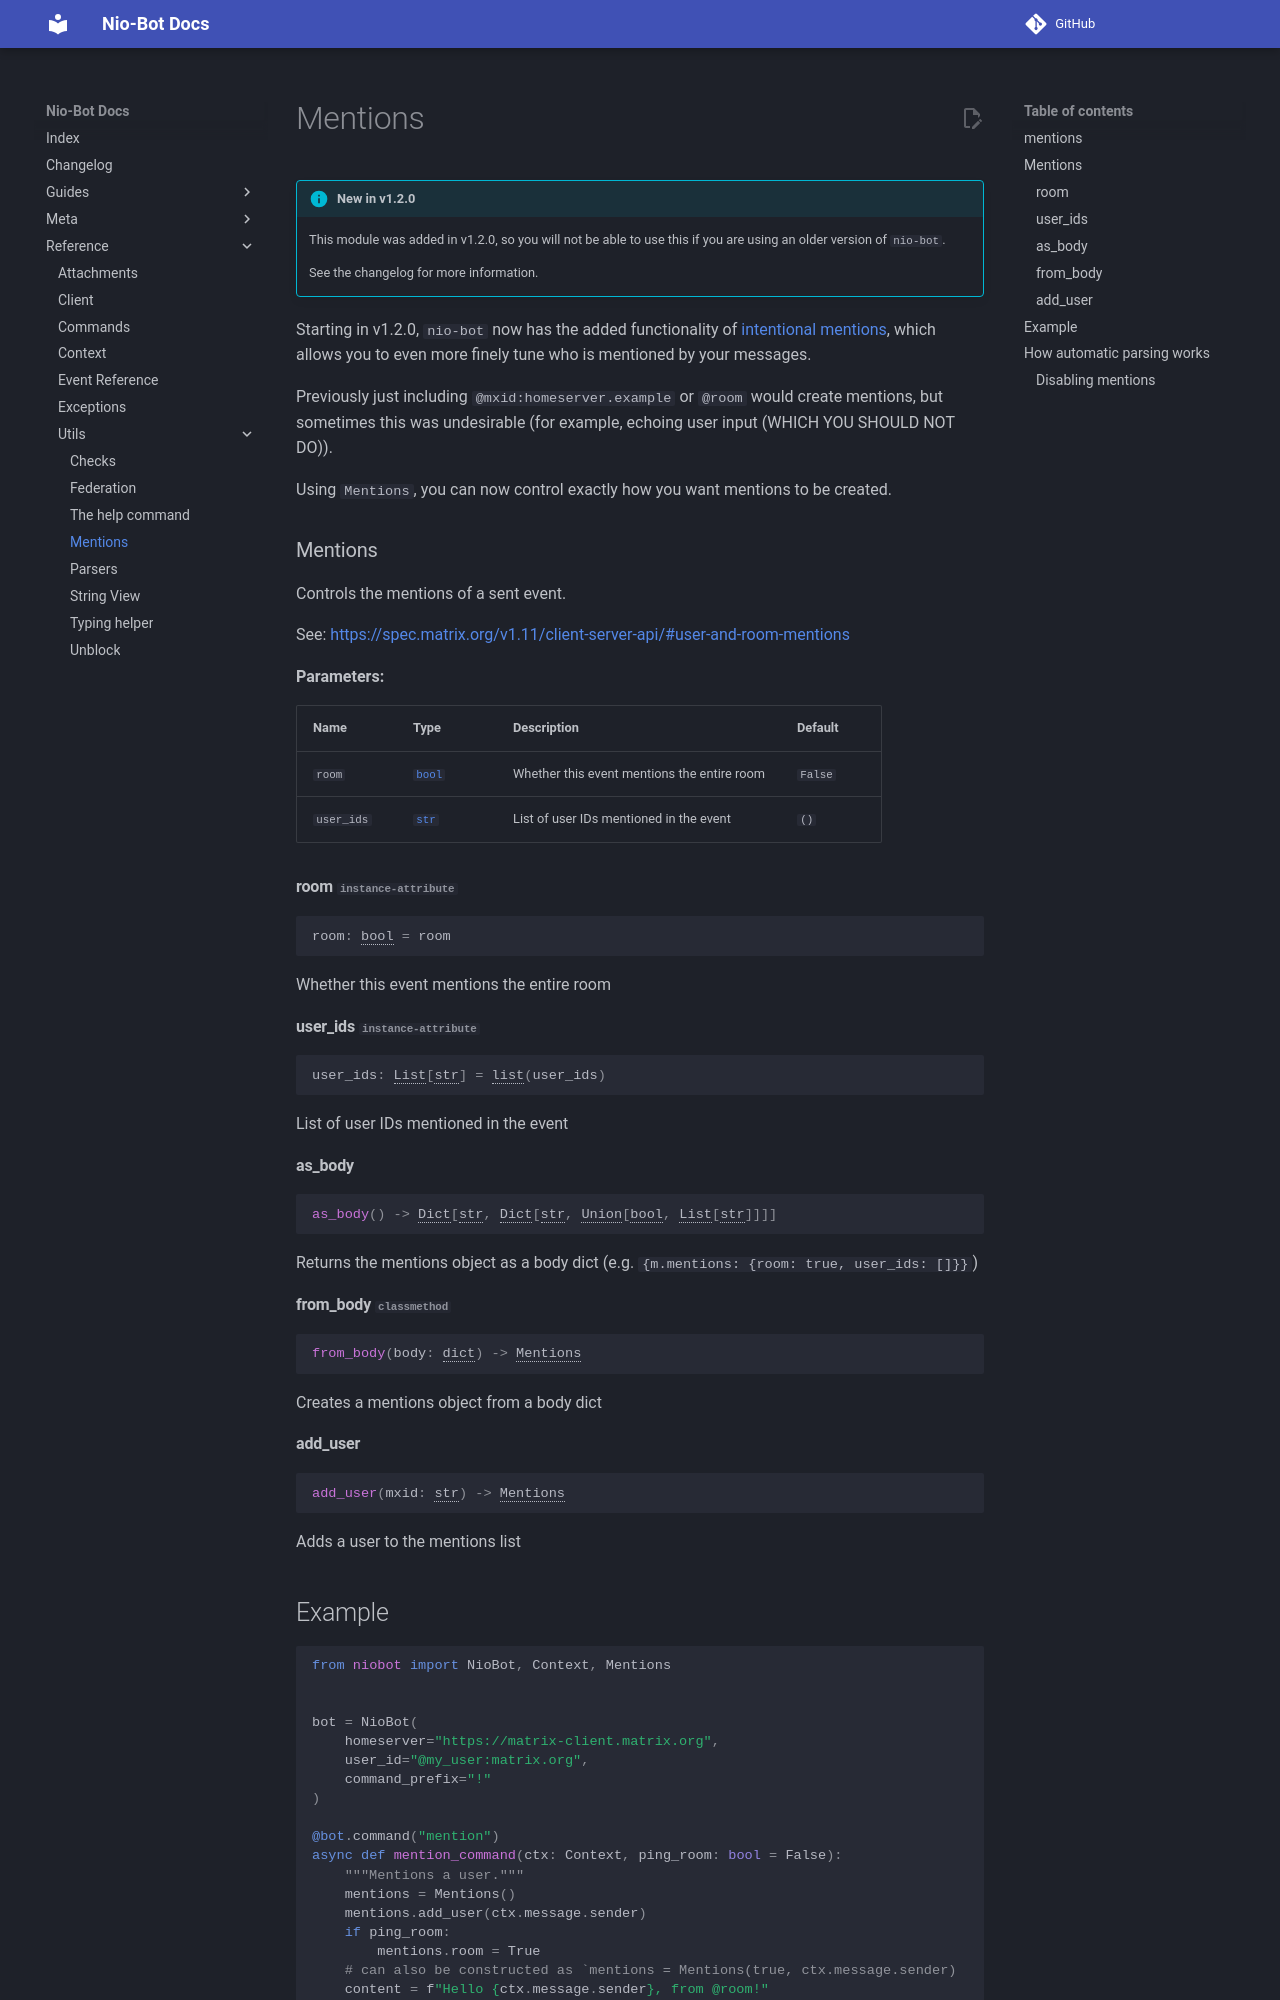

repository: nexy7574/nio-bot · page: v1.2.1/reference/utils/mentions/index.html · generator: mkdocs

# Mentions

!!! info "New in v1.2.0"
    This module was added in v1.2.0, so you will not be able to use this if you are using an older version of `nio-bot`.

    See the changelog for more information.


Starting in v1.2.0, `nio-bot` now has the added functionality of [intentional mentions](https://spec.matrix.org/v1.11/client-server-api/#definition-mmentions),
which allows you to even more finely tune who is mentioned by your messages.

Previously just including `@mxid:homeserver.example` or `@room` would create mentions, but sometimes this was undesirable (for example, echoing user input (WHICH YOU SHOULD NOT DO)).

Using `Mentions`, you can now control exactly how you want mentions to be created.

::: niobot.utils.mentions

## Example

```python
from niobot import NioBot, Context, Mentions


bot = NioBot(
    homeserver="https://matrix-client.matrix.org",
    user_id="@my_user:matrix.org",
    command_prefix="!"
)

@bot.command("mention")
async def mention_command(ctx: Context, ping_room: bool = False):
    """Mentions a user."""
    mentions = Mentions()
    mentions.add_user(ctx.message.sender)
    if ping_room:
        mentions.room = True
    # can also be constructed as `mentions = Mentions(true, ctx.message.sender)
    content = f"Hello {ctx.message.sender}, from @room!"
    await ctx.respond("Hello, " + ctx.message.sender, mentions=mentions)
    # This message will ping ctx.message.sender. If `ping_room` is `True`, it will also ping the room, otherwise,
    # it will only render it.
```
